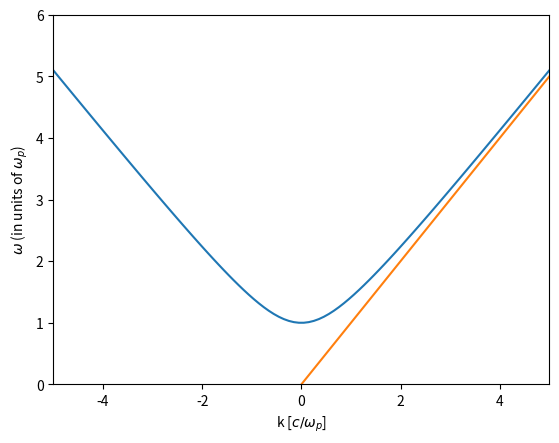

This chart was generated by the following Python code: (Note: this script raises an exception after producing the figure.)
# Plotting w(k)
import numpy as np
import matplotlib.pyplot as plt
N = 5
k = np.linspace(-N,N,N*20)
w_p = 1
c = 1
w = np.sqrt(w_p**2 + c**2 * k**2)
cline = k
plt.plot(k,w, label='$\omega$(k)')
plt.plot(k,cline, label='slope = c')
plt.xlabel('k [$c/\omega_p$]')
plt.ylabel('$\omega$ (in units of $\omega_p$)')
plt.xlim(-N,N)
plt.ylim(0,N+1)
plt.grid(b=True, which='major', axis='both')
plt.legend(loc=0)
plt.show()

import osiris
%matplotlib inline

# vth/c = 0.02
dirname = 'v02'
osiris.runosiris(rundir=dirname,inputfile='v02.txt')

dirname = 'v02'
osiris.field(rundir=dirname, dataset='e3', time=100)

dirname = 'v02'
osiris.field(rundir=dirname, dataset='e3', space=100)

dirname = 'v02'
osiris.plot_wk(rundir=dirname, wlim=[0,10], klim=[0,10], vth = 0.02, vmin=-7, vmax=2, plot_or=3) 
osiris.plot_wk(rundir=dirname, wlim=[0,10], klim=[0,10], vth = 0.02, vmin=-7, vmax=2, plot_or=3, show_theory=True) 

dirname = 'v02'
osiris.plot_wk(rundir=dirname, wlim=[0,10], klim=[0,0.4], vth = 0.02, vmin=-7, vmax=2, show_theory=True, 
               debye=True, plot_or=3) 

# vth/c = 0.05
dirname = 'v05'
osiris.runosiris(rundir=dirname,inputfile='v05.txt')

dirname = 'v05'
osiris.plot_wk(rundir=dirname, wlim=[0,10], klim=[0,10], vth = 0.05, vmin=-7, vmax=2, plot_or=3) 
osiris.plot_wk(rundir=dirname, wlim=[0,10], klim=[0,10], vth = 0.05, vmin=-7, vmax=2, plot_or=3, show_theory=True) 

dirname = 'v05'
osiris.plot_wk(rundir=dirname, wlim=[0,10], klim=[0,0.4], vth = 0.05, vmin=-7, vmax=2, show_theory=True, 
               plot_or=3, debye=True) 

# vth/c = 0.2
dirname = 'v20'
osiris.runosiris(rundir=dirname,inputfile='v20.txt')

dirname = 'v20'
osiris.plot_wk(rundir=dirname, wlim=[0,10], klim=[0,10], vth = 0.20, vmin=-5, vmax=4, plot_or=3) 
osiris.plot_wk(rundir=dirname, wlim=[0,10], klim=[0,10], vth = 0.20, vmin=-5, vmax=4, plot_or=3, show_theory=True) 

dirname = 'v20'
osiris.plot_wk(rundir=dirname, wlim=[0,10], klim=[0,0.4], vth = 0.20, vmin=-5, vmax=4, show_theory=True, plot_or=3, debye=True)